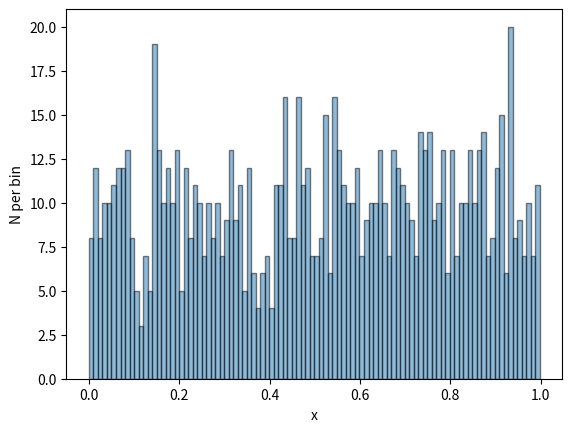

Here is the Python script that generated this plot:
import numpy as np
import matplotlib.pyplot as plt

x = np.random.rand(1000)   # generates 1000 random numbers distributed uniformly between [0,1]

# create histogram bins
bins = 100   #set 100 bins
plt.hist(x, bins=bins, alpha=0.5,edgecolor="black")  #histogram numbers into bins
plt.ylabel("N per bin")        #label x axis 
plt.xlabel("x")                #label y axis
plt.savefig('Session_9_Prompt.pdf' ,bbox_inches="tight" ,facecolor="white")   #save figure as PDF